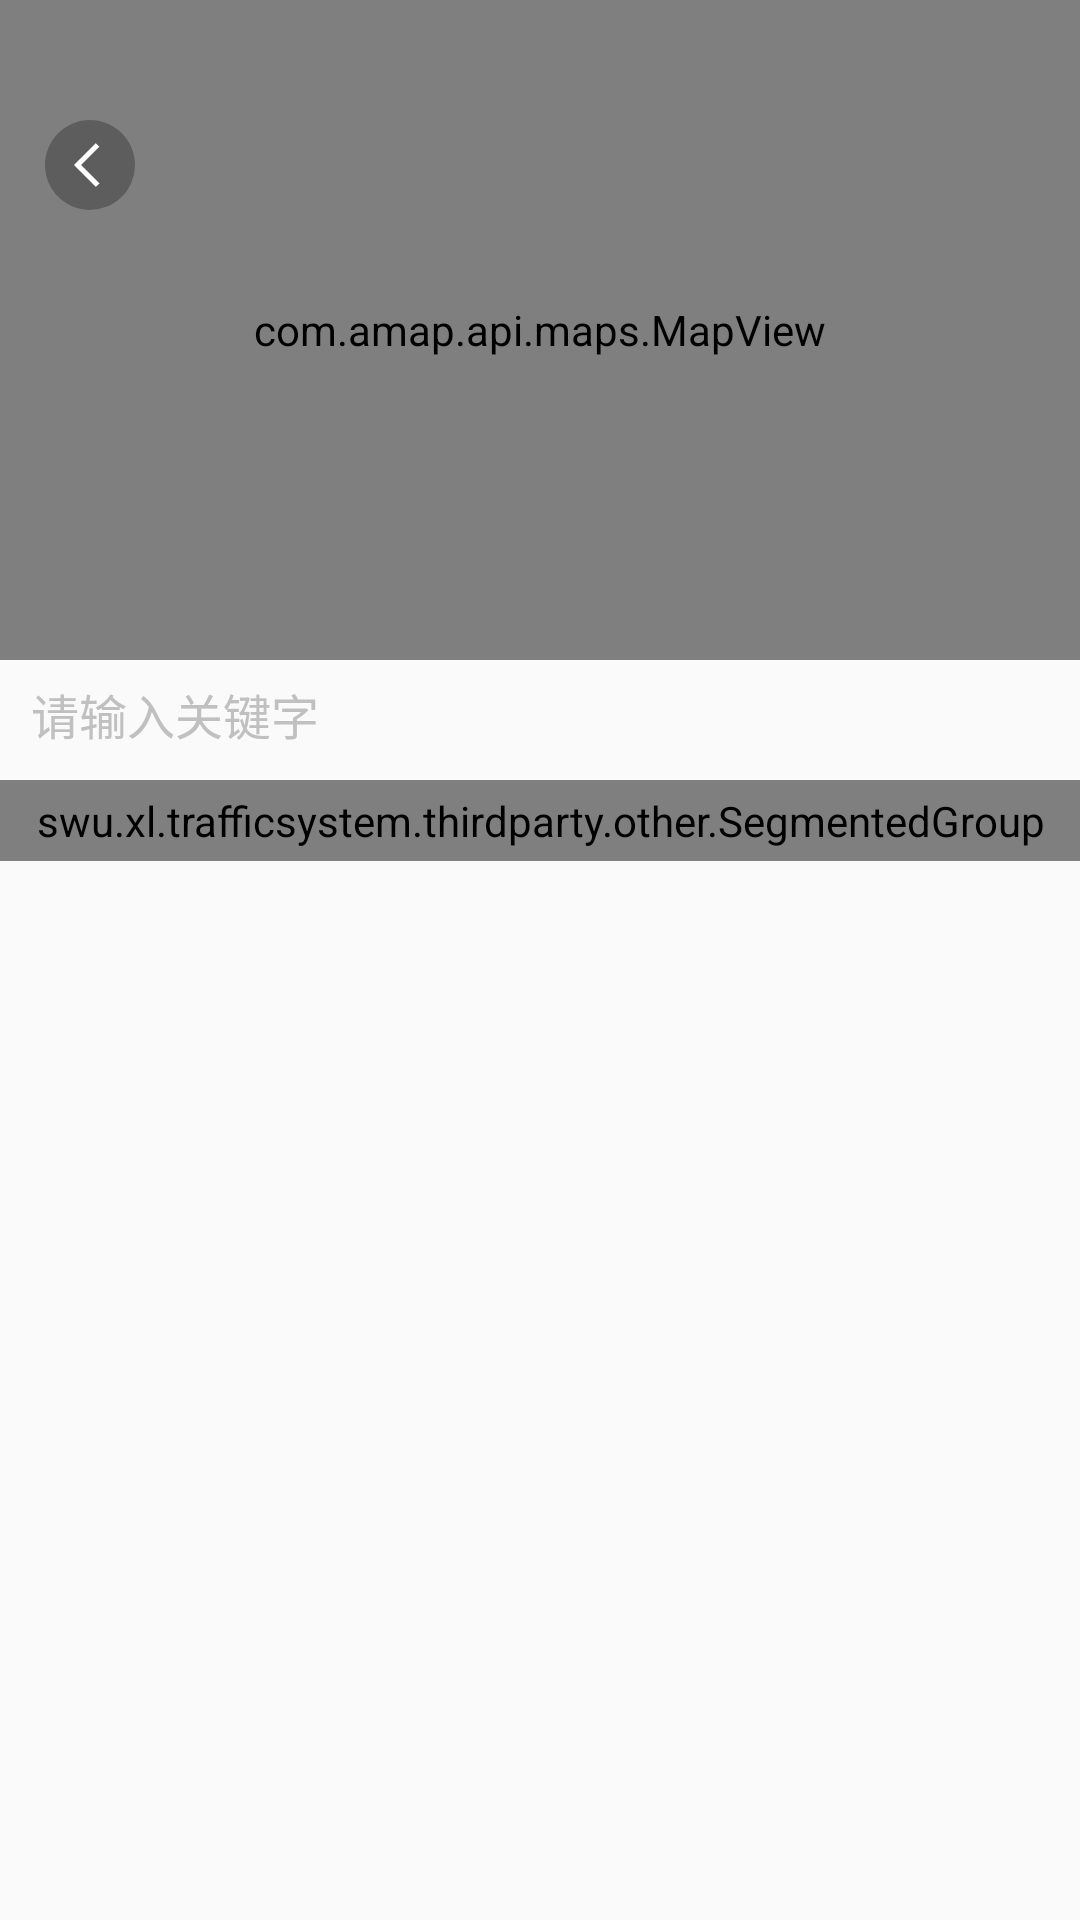

This screen was rendered from an Android layout file. Write that file and the resources it references.
<!-- AndroidManifest.xml: application theme AppTheme -->
<!-- res/layout/activity_map_choose.xml -->
<?xml version="1.0" encoding="utf-8"?>
<LinearLayout xmlns:android="http://schemas.android.com/apk/res/android"
    xmlns:tools="http://schemas.android.com/tools"
    android:id="@+id/activity_main"
    android:layout_width="match_parent"
    android:layout_height="match_parent"
    android:orientation="vertical">

    <RelativeLayout
        android:layout_width="match_parent"
        android:layout_height="wrap_content"
        >
        <com.amap.api.maps.MapView
            android:id="@+id/map"
            android:layout_width="match_parent"
            android:layout_height="220dp"
            />

        <ImageView
            android:id="@+id/back"
            android:layout_width="30dp"
            android:layout_height="30dp"
            android:src="@drawable/map_back_white"
            android:layout_marginTop="40dp"
            android:layout_marginStart="15dp"
            android:padding="5dp"
            android:background="@drawable/map_back_white_bg"
            />
    </RelativeLayout>

    <LinearLayout
        android:layout_width="match_parent"
        android:layout_height="40dp"
        android:orientation="horizontal"
        android:focusable="true"
        android:focusableInTouchMode="true">

        <AutoCompleteTextView
            android:id="@+id/keyWord"
            android:layout_width="match_parent"
            android:layout_height="36dp"
            android:layout_weight="1"
            android:background="@drawable/text_search"
            android:completionThreshold="1"
            android:dropDownVerticalOffset="1.0dip"
            android:layout_marginLeft="-10dp"
            android:layout_marginRight="-10dp"
            android:hint="请输入关键字"
            android:textCursorDrawable="@drawable/map_edit_cursor"
            android:textColorHint="#C0C0C0"
            android:imeOptions="actionDone"
            android:inputType="text|textAutoComplete"
            android:maxLength="20"
            android:paddingRight="37.0dip"
            android:paddingLeft="20.0dip"
            android:singleLine="true"
            android:textColor="#000000"
            android:textSize="16.0sp"
            android:focusable="true" />


        <Button
            android:layout_width="80dp"
            android:layout_height="match_parent"
            android:clickable="true"
            android:onClick="onActionSearchByKey"
            android:text="Search"
            android:visibility="gone"/>
    </LinearLayout>

    <swu.xl.trafficsystem.thirdparty.other.SegmentedGroup
        xmlns:segmentedgroup="http://schemas.android.com/apk/res-auto"
        android:id="@+id/segmented_group"
        android:layout_width="match_parent"
        android:layout_height="wrap_content"
        android:orientation="horizontal"
        android:padding="4dp"
        segmentedgroup:sc_border_width="1dp"
        segmentedgroup:sc_corner_radius="2dp">

        <RadioButton
            android:id="@+id/radio0"
            style="@style/RadioButton"
            android:layout_width="wrap_content"
            android:layout_height="wrap_content"
            android:layout_weight=".5"
            android:checked="true"
            android:text="住宅区" />

        <RadioButton
            android:id="@+id/radio1"
            style="@style/RadioButton"
            android:layout_width="wrap_content"
            android:layout_height="wrap_content"
            android:layout_weight=".5"
            android:text="学校" />

        <RadioButton
            android:id="@+id/radio2"
            style="@style/RadioButton"
            android:layout_width="wrap_content"
            android:layout_height="wrap_content"
            android:layout_weight=".5"
            android:text="楼宇" />

        <RadioButton
            android:id="@+id/radio3"
            style="@style/RadioButton"
            android:layout_width="wrap_content"
            android:layout_height="wrap_content"
            android:layout_weight=".33"
            android:text="商场" />

    </swu.xl.trafficsystem.thirdparty.other.SegmentedGroup>


    <ListView
        android:id="@+id/listview"
        android:layout_width="match_parent"
        android:layout_height="match_parent"
        android:layout_below="@id/map"
        android:layout_weight="1"
        android:cacheColorHint="#00000000"
        android:dividerHeight="1px"
        android:divider="@android:color/darker_gray"/>

</LinearLayout>
<!-- resources referenced by this layout -->
<resources>
  <!-- drawable map_back_white: png bitmap (drawable-xxhdpi, 1227 bytes) -->
  <!-- drawable map_back_white_bg (drawable) -->
  <?xml version="1.0" encoding="utf-8"?>
  <shape xmlns:android="http://schemas.android.com/apk/res/android"
      android:shape="rectangle">
      <corners android:radius="15dp"
          />
      <solid android:color="#44000000"/>
  </shape>
  <!-- drawable map_edit_cursor (drawable) -->
  <?xml version="1.0" encoding="utf-8"?>
  <shape xmlns:android="http://schemas.android.com/apk/res/android" android:shape="rectangle">
      <size android:width="2dp" />
      <solid android:color="@color/circle_start"  />
  </shape>
  <style name="AppTheme" parent="Theme.AppCompat.Light.NoActionBar">
          
          <item name="colorPrimary">@color/colorPrimary</item>
          <item name="colorPrimaryDark">@color/colorPrimaryDark</item>
          <item name="colorAccent">@color/colorAccent</item>
      </style>
  <color name="circle_start">#fa7832</color>
  <color name="colorPrimary">#6200EE</color>
  <color name="colorPrimaryDark">#3700B3</color>
  <color name="colorAccent">#fa7832</color>
</resources>
